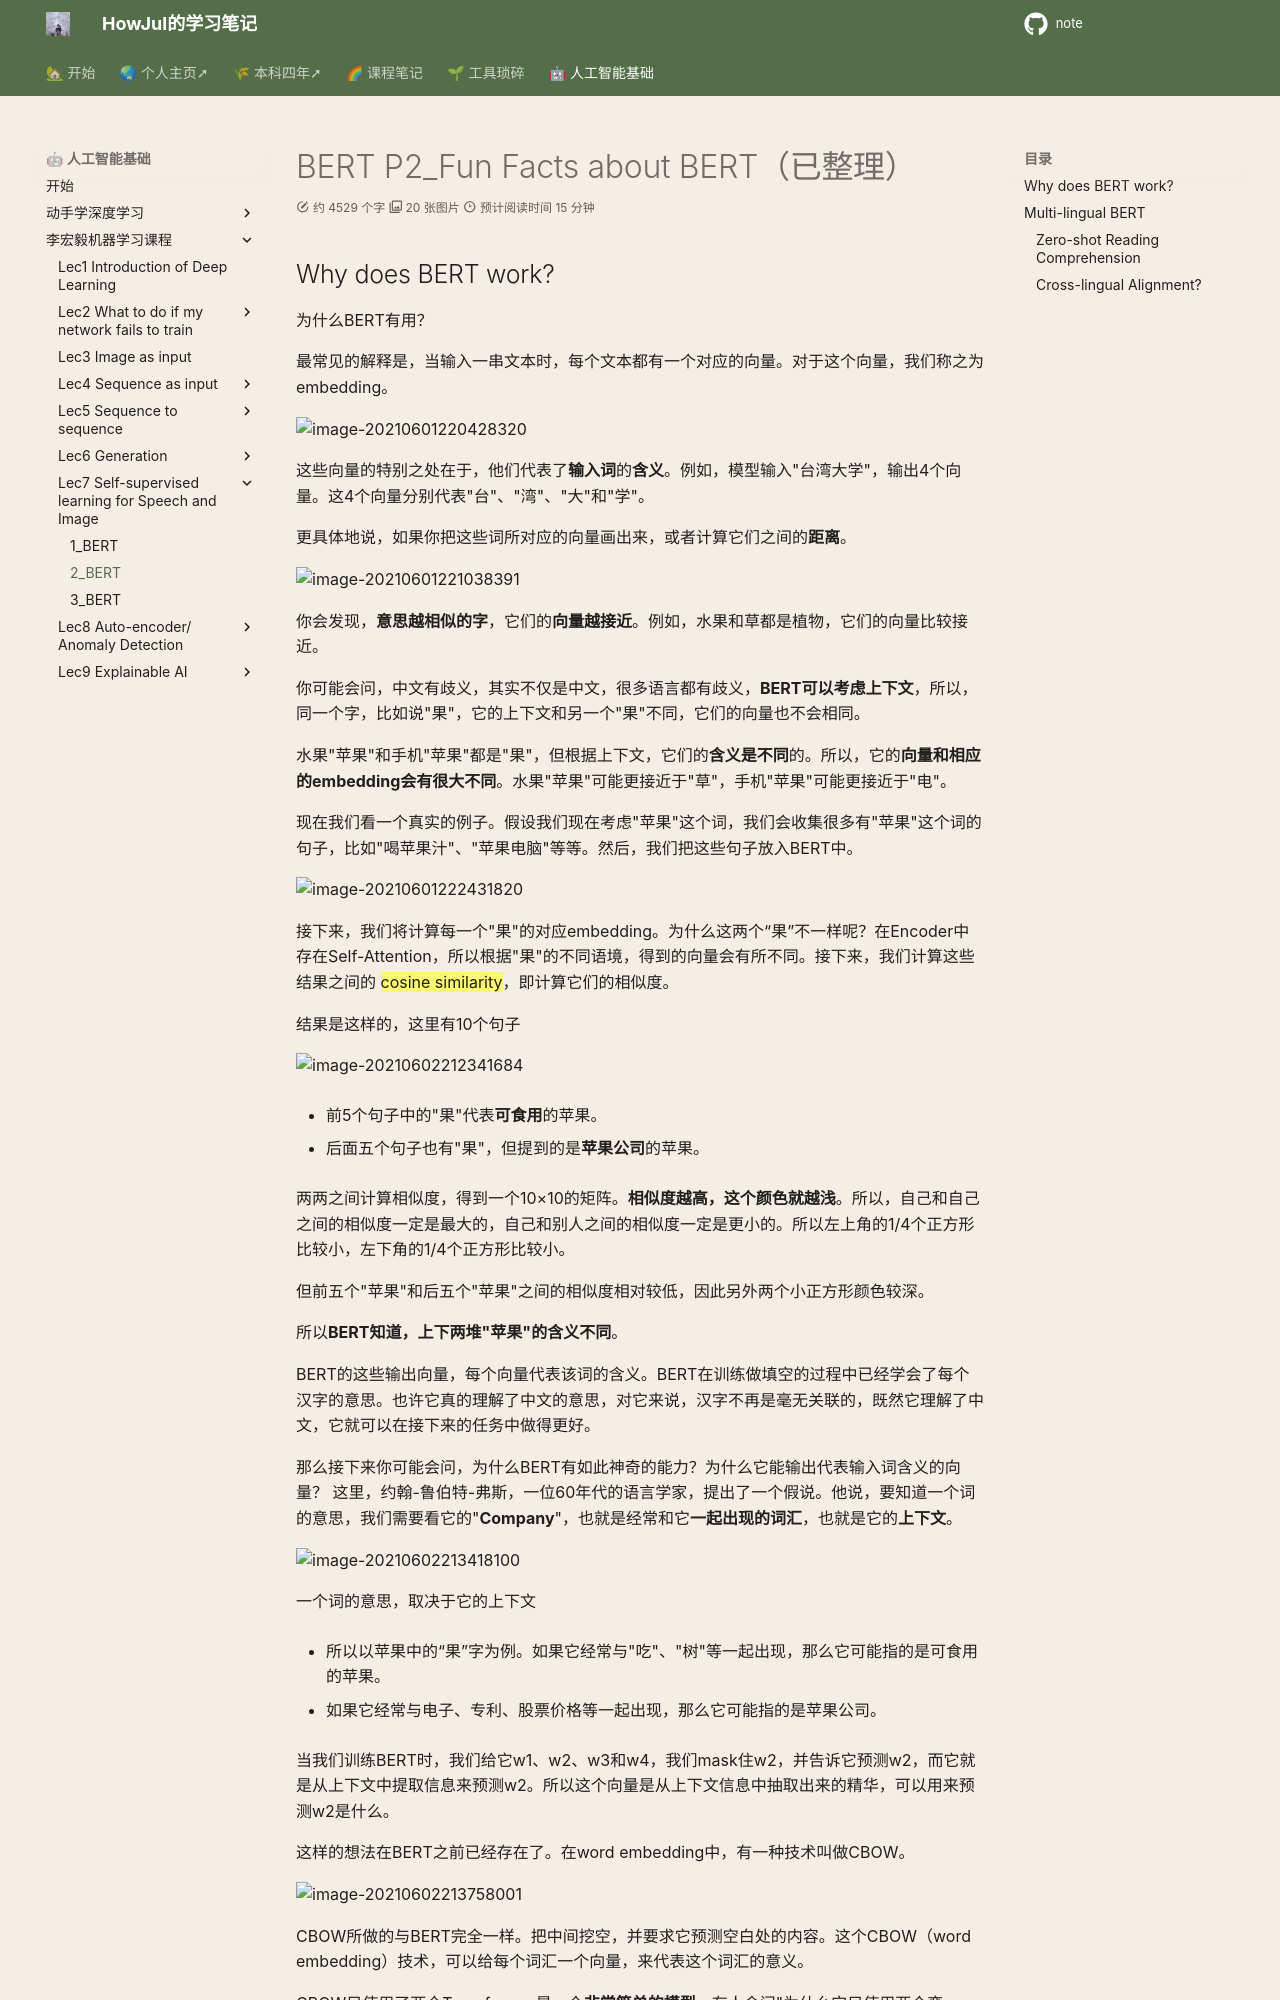

repository: howjul/note · page: ML/Lec7_2_BERT_P2/index.html · generator: mkdocs

# BERT P2_Fun Facts about BERT（已整理）

## Why does BERT work?

为什么BERT有用？

最常见的解释是，当输入一串文本时，每个文本都有一个对应的向量。对于这个向量，我们称之为embedding。

![image-20210601220428320](lihongyi_pic/image-20210601220428320.png)

这些向量的特别之处在于，他们代表了**输入词**的**含义**。例如，模型输入"台湾大学"，输出4个向量。这4个向量分别代表"台"、"湾"、"大"和"学"。

更具体地说，如果你把这些词所对应的向量画出来，或者计算它们之间的**距离**。

![image-20210601221038391](lihongyi_pic/image-20210601221038391.png)

你会发现，**意思越相似的字**，它们的**向量越接近**。例如，水果和草都是植物，它们的向量比较接近。

你可能会问，中文有歧义，其实不仅是中文，很多语言都有歧义，**BERT可以考虑上下文**，所以，同一个字，比如说"果"，它的上下文和另一个"果"不同，它们的向量也不会相同。

水果"苹果"和手机"苹果"都是"果"，但根据上下文，它们的**含义是不同**的。所以，它的**向量和相应的embedding会有很大不同**。水果"苹果"可能更接近于"草"，手机"苹果"可能更接近于"电"。

现在我们看一个真实的例子。假设我们现在考虑"苹果"这个词，我们会收集很多有"苹果"这个词的句子，比如"喝苹果汁"、"苹果电脑"等等。然后，我们把这些句子放入BERT中。

![image-20210601222431820](lihongyi_pic/image-20210601222431820.png)

接下来，我们将计算每一个"果"的对应embedding。为什么这两个“果”不一样呢？在Encoder中存在Self-Attention，所以根据"果"的不同语境，得到的向量会有所不同。接下来，我们计算这些结果之间的 ==cosine similarity==，即计算它们的相似度。



结果是这样的，这里有10个句子

![image-20210602212341684](lihongyi_pic/image-20210602212341684.png)

- 前5个句子中的"果"代表**可食用**的苹果。

- 后面五个句子也有"果"，但提到的是**苹果公司**的苹果。

两两之间计算相似度，得到一个10×10的矩阵。**相似度越高，这个颜色就越浅**。所以，自己和自己之间的相似度一定是最大的，自己和别人之间的相似度一定是更小的。所以左上角的1/4个正方形比较小，左下角的1/4个正方形比较小。

但前五个"苹果"和后五个"苹果"之间的相似度相对较低，因此另外两个小正方形颜色较深。

所以**BERT知道，上下两堆"苹果"的含义不同**。





BERT的这些输出向量，每个向量代表该词的含义。BERT在训练做填空的过程中已经学会了每个汉字的意思。也许它真的理解了中文的意思，对它来说，汉字不再是毫无关联的，既然它理解了中文，它就可以在接下来的任务中做得更好。

那么接下来你可能会问，为什么BERT有如此神奇的能力？为什么它能输出代表输入词含义的向量？ 这里，约翰-鲁伯特-弗斯，一位60年代的语言学家，提出了一个假说。他说，要知道一个词的意思，我们需要看它的"**Company**"，也就是经常和它**一起出现的词汇**，也就是它的**上下文**。

![image-20210602213418100](lihongyi_pic/image-20210602213418100.png)

一个词的意思，取决于它的上下文

- 所以以苹果中的“果”字为例。如果它经常与"吃"、"树"等一起出现，那么它可能指的是可食用的苹果。

- 如果它经常与电子、专利、股票价格等一起出现，那么它可能指的是苹果公司。

当我们训练BERT时，我们给它w1、w2、w3和w4，我们mask住w2，并告诉它预测w2，而它就是从上下文中提取信息来预测w2。所以这个向量是从上下文信息中抽取出来的精华，可以用来预测w2是什么。

这样的想法在BERT之前已经存在了。在word embedding中，有一种技术叫做CBOW。

![image-20210602213758001](lihongyi_pic/image-20210602213758001.png)

CBOW所做的与BERT完全一样。把中间挖空，并要求它预测空白处的内容。这个CBOW（word embedding）技术，可以给每个词汇一个向量，来代表这个词汇的意义。

CBOW只使用了两个Transform，是一个**非常简单的模型**，有人会问"为什么它只使用两个变换？""它可以更复杂一点吗？"。CBOW的作者Thomas Mikolov曾经来到台湾，当时我在上课的时候，经常有人问我，为什么CBOW只用线性而不用深度学习。我问过Thomas Mikolov这个问题，他说可以用深度学习，但是之所以选择线性模型这么一个简单的模型，最大的担心其实是**算力问题**。当时的计算能力和现在不在一个数量级上，当时要训练一个非常大的模型还是比较困难的，所以他选择了一个比较简单的模型。
